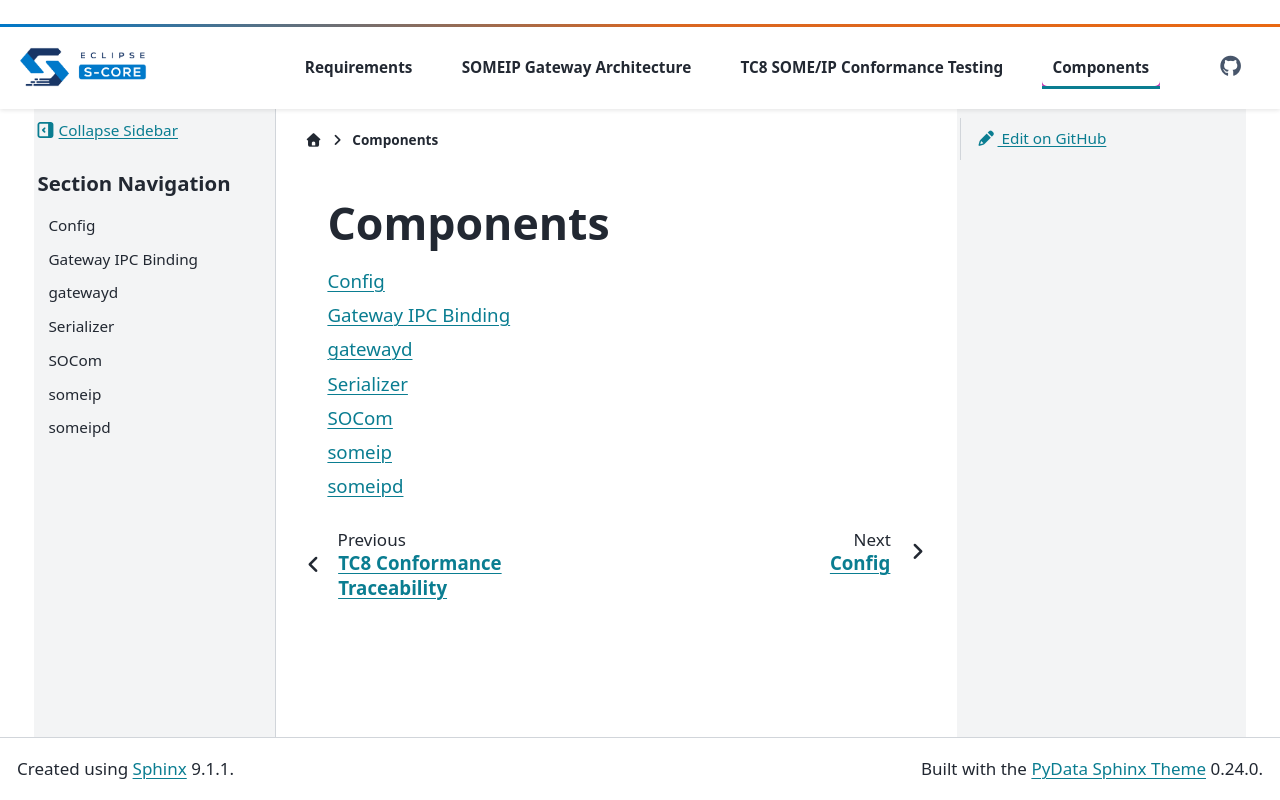

repository: eclipse-score/inc_someip_gateway · page: pr-416/components.html · generator: sphinx

..
   # *******************************************************************************
   # Copyright (c) 2026 Contributors to the Eclipse Foundation
   #
   # See the NOTICE file(s) distributed with this work for additional
   # information regarding copyright ownership.
   #
   # This program and the accompanying materials are made available under the
   # terms of the Apache License Version 2.0 which is available at
   # https://www.apache.org/licenses/LICENSE-2.0
   #
   # SPDX-License-Identifier: Apache-2.0
   # *******************************************************************************

Components
==========

.. Anchor point for docs_bundles
.. toctree::
   :maxdepth: 1
